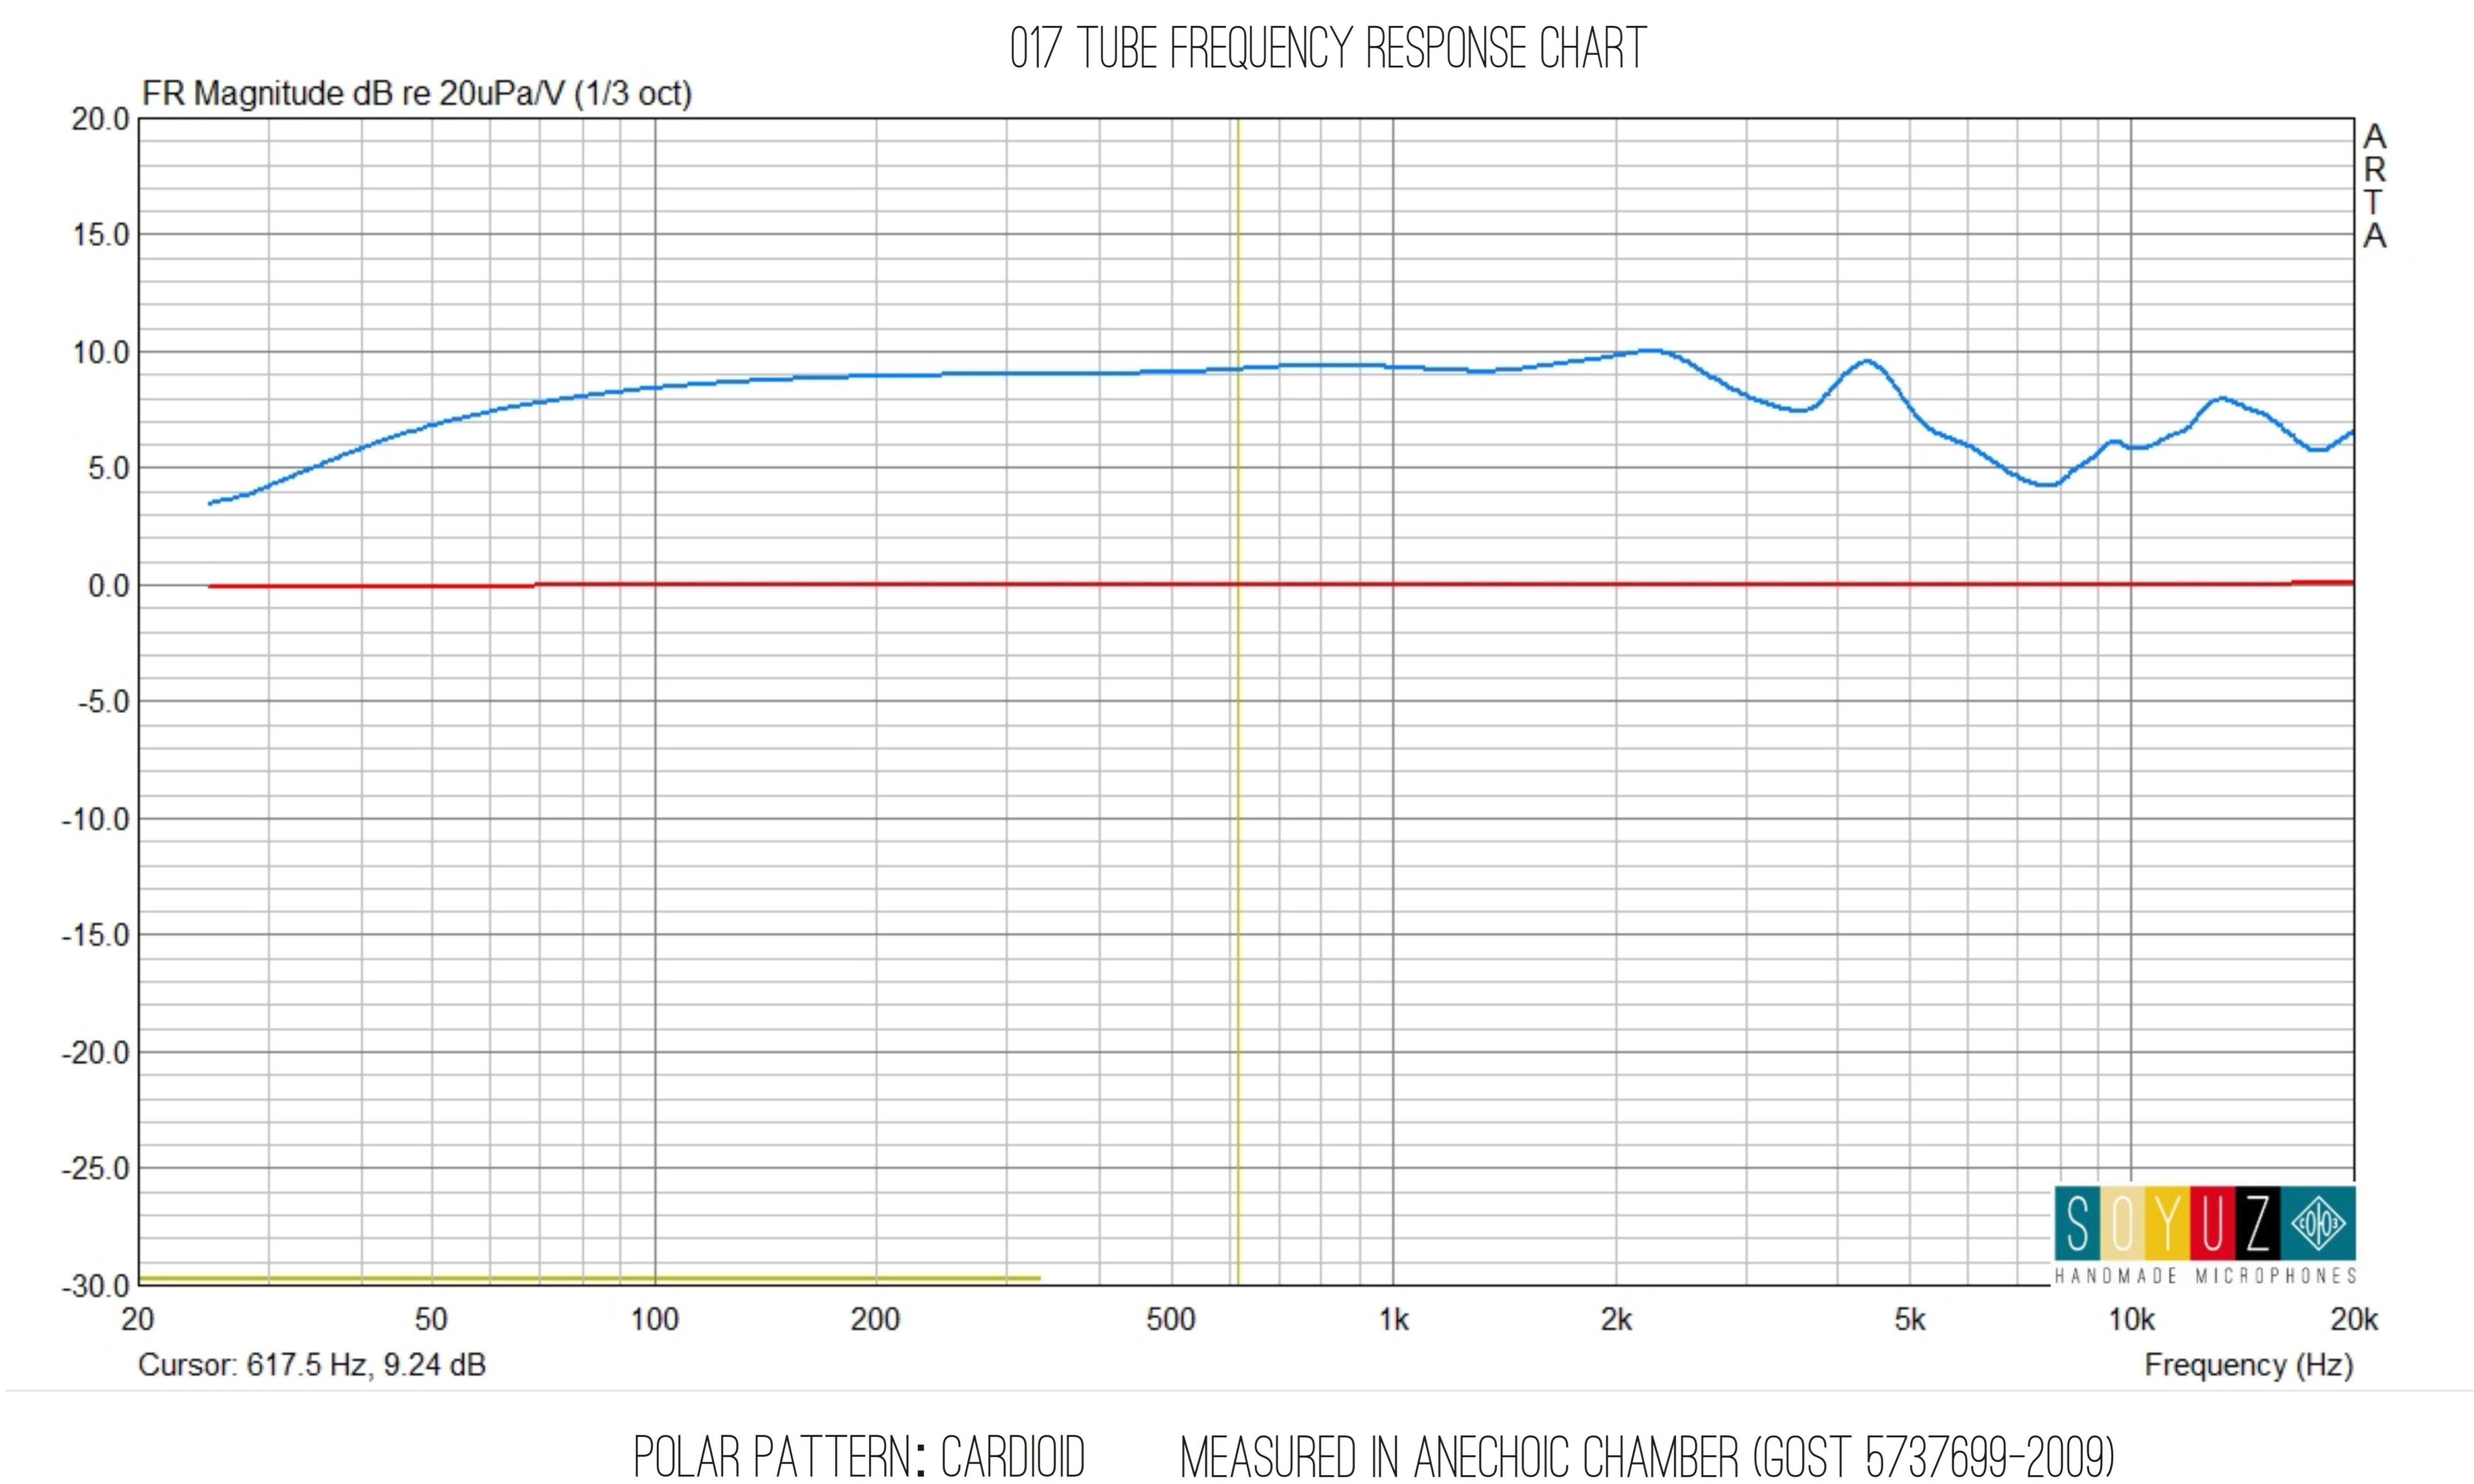

The table this chart was drawn from, first rows:
frequency_hz; response_db
25; 3,5
26; 3,6
27; 3,7
28; 3,8
29; 4,0
30; 4,2
31; 4,4
32; 4,5
33; 4,7
34; 4,9
35; 5,1
36; 5,2
37; 5,3
38; 5,5
39; 5,7
40; 5,8
41; 5,9
42; 6,0
43; 6,2
44; 6,3
45; 6,4
46; 6,5
47; 6,6
48; 6,6
49; 6,7
50; 6,8
51; 6,8
52; 7,0
53; 7,0
54; 7,1
55; 7,1
56; 7,2
57; 7,2
58; 7,3
59; 7,3
60; 7,4
61; 7,4
62; 7,5
63; 7,5
64; 7,6
65; 7,6
66; 7,7
68; 7,7
69; 7,7
70; 7,8
71; 7,8
72; 7,8
73; 7,9
74; 7,9
75; 7,9
77; 8,0
78; 8,0
79; 8,0
80; 8,0
82; 8,1
83; 8,1
84; 8,1
86; 8,1
87; 8,2
88; 8,2
... 361 more rows
